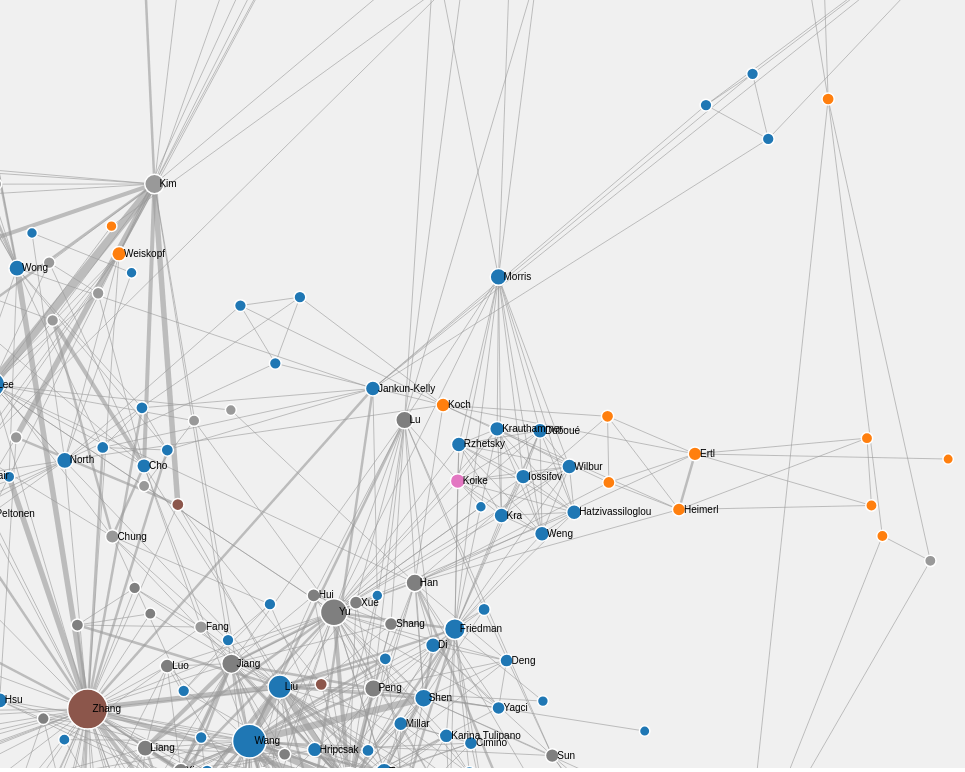
D3 v7 page, settled after 480 driven frames (8 s of simulated time); the page loaded 1 data file(s).


        const width = window.innerWidth;
        const height = window.innerHeight;

        const svg = d3.select("body").append("svg")
            .attr("width", width)
            .attr("height", height)
            .call(d3.zoom().on("zoom", (event) => {
                g.attr("transform", event.transform);
            }));

        const g = svg.append("g");

        d3.json("network.json").then(data => {
            const nodes = data.nodes;
            const links = data.links;
            const topCountries = data.top_countries;

            // Color scale for top 10 countries
            const color = d3.scaleOrdinal()
                .domain(topCountries)
                .range(d3.schemeCategory10);
            const defaultColor = "#999";  // Gray for others

            // Size scale for nodes (based on degree)
            const size = d3.scaleLinear()
                .domain([0, d3.max(nodes, d => d.degree)])
                .range([5, 20]);

            // Link thickness scale (based on value)
            const linkWidth = d3.scaleLinear()
                .domain([1, d3.max(links, d => d.value)])
                .range([1, 10]);

            const simulation = d3.forceSimulation(nodes)
                .force("link", d3.forceLink(links).id(d => d.id).distance(100).strength(0.5))
                .force("charge", d3.forceManyBody().strength(-200))
                .force("center", d3.forceCenter(width / 2, height / 2))
                .force("collide", d3.forceCollide().radius(d => size(d.degree) + 2));

            // Draw links
            const link = g.append("g")
                .selectAll("line")
                .data(links)
                .enter().append("line")
                .attr("class", "link")
                .attr("stroke-width", d => linkWidth(d.value));

            // Draw nodes
            const node = g.append("g")
                .selectAll("circle")
                .data(nodes)
                .enter().append("circle")
                .attr("class", "node")
                .attr("r", d => size(d.degree))
                .attr("fill", d => topCountries.includes(d.country) ? color(d.country) : defaultColor)
                .call(d3.drag()
                    .on("start", dragstarted)
                    .on("drag", dragged)
                    .on("end", dragended))
                .on("mouseover", mouseover)
                .on("mouseout", mouseout);

            // Node labels (only for degree > 5)
            const label = g.append("g")
                .selectAll("text")
                .data(nodes.filter(d => d.degree > 5))
                .enter().append("text")
                .attr("class", "label")
                .text(d => d.name);

            simulation.on("tick", () => {
                link
                    .attr("x1", d => d.source.x)
                    .attr("y1", d => d.source.y)
                    .attr("x2", d => d.target.x)
                    .attr("y2", d => d.target.y);

                node
                    .attr("cx", d => d.x)
                    .attr("cy", d => d.y);

                label
                    .attr("x", d => d.x + 5)
                    .attr("y", d => d.y + 3);
            });

            function dragstarted(event, d) {
                if (!event.active) simulation.alphaTarget(0.3).restart();
                d.fx = d.x;
                d.fy = d.y;
            }

            function dragged(event, d) {
                d.fx = event.x;
                d.fy = event.y;
            }

            function dragended(event, d) {
                if (!event.active) simulation.alphaTarget(0);
                d.fx = null;
                d.fy = null;
            }

            const tooltip = d3.select("#tooltip");
            function mouseover(event, d) {
                tooltip
                    .style("display", "block")
                    .style("left", `${event.pageX + 10}px`)
                    .style("top", `${event.pageY + 10}px`)
                    .html(`<strong>Name:</strong> ${d.name}<br>
                           <strong>Affiliation:</strong> ${d.affiliation}<br>
                           <strong>Country:</strong> ${d.country}<br>
                           <strong>Degree:</strong> ${d.degree}`);
            }

            function mouseout() {
                tooltip.style("display", "none");
            }
        });
    

### data: network.json
{
 "nodes": [
  {
   "id": "0",
   "name": "Zhang",
   "affiliation": "Y., Department of Civil and Environmenta…",
   "country": "Canada",
   "degree": 67
  },
  {
   "id": "1",
   "name": "Liu",
   "affiliation": "H., Department of Civil and Construction…",
   "country": "United States",
   "degree": 30
  },
  {
   "id": "2",
   "name": "Kang",
   "affiliation": "S.-C., Department of Civil and Environme…",
   "country": "Canada",
   "degree": 5
  },
  {
   "id": "3",
   "name": "Al-Hussein",
   "affiliation": "M., Department of Civil and Environmenta…",
   "country": "Canada",
   "degree": 5
  },
  {
   "id": "4",
   "name": "Rapp",
   "affiliation": "A., Computer Science Department, Univers…",
   "country": "Italy",
   "degree": 2
  },
  {
   "id": "5",
   "name": "Tirabeni",
   "affiliation": "L., Department of Cultures, Politics and…",
   "country": "Italy",
   "degree": 1
  },
  {
   "id": "6",
   "name": "Isailović",
   "affiliation": "D., Department for Construction Project …",
   "country": "Serbia",
   "degree": 5
  },
  {
   "id": "7",
   "name": "Stojanovic",
   "affiliation": "V., Hasso Plattner Institute, Faculty of…",
   "country": "Germany",
   "degree": 5
  },
  "... 1,312 more items"
 ],
 "links": [
  {
   "source": "0",
   "target": "1",
   "value": 4
  },
  {
   "source": "0",
   "target": "2",
   "value": 1
  },
  {
   "source": "0",
   "target": "3",
   "value": 1
  },
  {
   "source": "1",
   "target": "2",
   "value": 1
  },
  {
   "source": "1",
   "target": "3",
   "value": 2
  },
  {
   "source": "2",
   "target": "3",
   "value": 1
  },
  {
   "source": "4",
   "target": "5",
   "value": 1
  },
  {
   "source": "6",
   "target": "7",
   "value": 1
  },
  "... 2,893 more items"
 ],
 "top_countries": [
  "United States",
  "Germany",
  "United Kingdom",
  "Brazil",
  "Russian Federation",
  "Canada",
  "Japan",
  "China",
  "... 2 more items"
 ]
}